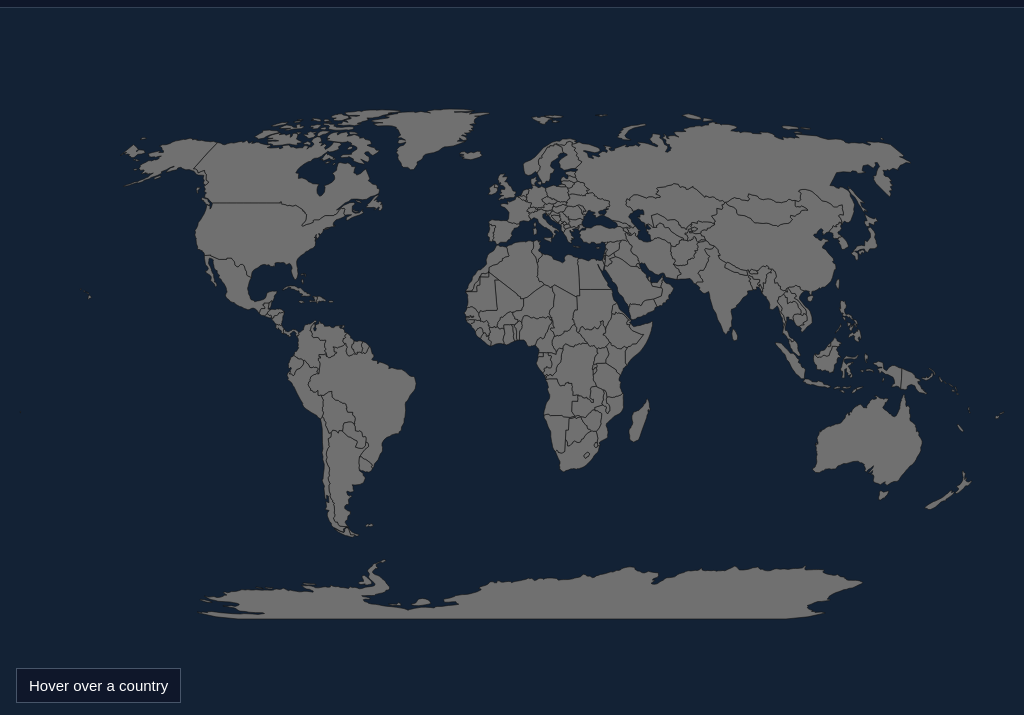
D3 v7 page, settled after 360 driven frames (6 s of simulated time); the page loaded 1 data file(s).



const svg=d3.select("#map");

const width=window.innerWidth;
const height=window.innerHeight-56;

const projection=d3.geoNaturalEarth1();

const path=d3.geoPath(projection);

const g=svg.append("g");

let world;

function populateRegions(){

    const select=document.getElementById("regionSelect");

    select.innerHTML="";

    Object.keys(CUSTOM_REGIONS)
        .sort()
        .forEach(region=>{

            const option=document.createElement("option");

            option.value=region;
            option.textContent=region;

            select.appendChild(option);

        });

}

function currentRegion(){

    return document.getElementById("regionSelect").value;

}

function redraw(){

    const ids=new Set(
        CUSTOM_REGIONS[currentRegion()]
    );

    g.selectAll("path")

        .classed("selected",d=>ids.has(d.id));

}

async function init(){

    populateRegions();

    world=await d3.json("data/world.geojson");

    projection.fitExtent(
        [
            [20,20],
            [width-20,height-20]
        ],
        world
    );

    g.selectAll("path")
        .data(world.features)
        .join("path")
        .attr("class","country")
        .attr("d",path)

        .on("mouseenter",(event,d)=>{

            document
                .getElementById("hoverLabel")
                .textContent=d.properties.name;

        })

        .on("click",(event,d)=>{

            const list=
                CUSTOM_REGIONS[currentRegion()];

            const index=
                list.indexOf(d.id);

            if(index===-1){

                list.push(d.id);

            }else{

                list.splice(index,1);

            }

            redraw();

        });

    redraw();

}

document
.getElementById("regionSelect")
.addEventListener("change",redraw);

document
.getElementById("newRegion")
.addEventListener("click",()=>{

    const name=prompt("Region name");

    if(!name)return;

    const key=name
        .toLowerCase()
        .replace(/\s+/g,"-");

    if(CUSTOM_REGIONS[key]){

        alert("That region already exists.");

        return;

    }

    CUSTOM_REGIONS[key]=[];

    populateRegions();

    document
        .getElementById("regionSelect")
        .value=key;

    redraw();

});

document
.getElementById("export")
.addEventListener("click",()=>{

    const text=
        "const CUSTOM_REGIONS = "
        + JSON.stringify(CUSTOM_REGIONS, null, 4)
        + ";";

    const blob = new Blob([text], {
        type: "text/javascript"
    });

    const url = URL.createObjectURL(blob);

    const a = document.createElement("a");

    a.href = url;
    a.download = "custom-regions.js";

    a.click();

    URL.revokeObjectURL(url);

});

const zoom = d3.zoom()

    .scaleExtent([1,8])

    .on("zoom",(event)=>{

        g.attr(
            "transform",
            event.transform
        );

    });

svg.call(zoom);

init();


// ── data/custom-regions.js
const CUSTOM_REGIONS = {
    "north-america": [
        "CAN",
        "USA",
        "MEX",
        "BLZ",
        "GTM",
        "HND",
        "SLV",
        "NIC",
        "CRI",
        "PAN",
        "ATG",
        "BHS",
        "BRB",
        "CUB",
        "DMA",
        "DOM",
        "GRD",
        "HTI",
        "JAM",
        "KNA",
        "LCA",
        "VCT",
        "TTO",
        "GRL"
    ],
    "south-america": [
        "ARG",
        "BOL",
        "BRA",
        "CHL",
        "COL",
        "ECU",
        "GUY",
        "PRY",
        "PER",
        "SUR",
        "URY",
        "VEN",
        "FLK"
    ],
    "europe": [
        "ALB",
        "AND",
        "AUT",
        "BEL",
        "BIH",
        "BGR",
        "HRV",
        "CYP",
        "CZE",
        "DNK",
        "EST",
        "FIN",
        "FRA",
        "DEU",
        "GRC",
        "HUN",
        "ISL",
        "IRL",
        "ITA",
        "LVA",
        "LIE",
        "LTU",
        "LUX",
        "MLT",
        "MDA",
        "MCO",
        "MNE",
        "NLD",
        "MKD",
        "NOR",
        "POL",
        "PRT",
        "ROU",
        "RUS",
        "SMR",
        "SRB",
        "SVK",
        "SVN",
        "ESP",
        "SWE",
        "CHE",
        "UKR",
        "GBR",
        "VAT",
        "XKX",
        "BLR",
        "OSA"
    ],
    "africa": [
        "DZA",
        "AGO",
        "BEN",
        "BWA",
        "BFA",
        "BDI",
        "CMR",
        "CPV",
        "CAF",
        "TCD",
        "COM",
        "COD",
        "COG",
        "CIV",
        "DJI",
        "EGY",
        "GNQ",
        "ERI",
        "SWZ",
        "ETH",
        "GAB",
        "GMB",
        "GHA",
        "GIN",
        "GNB",
        "KEN",
        "LSO",
        "LBR",
        "LBY",
        "MDG",
        "MWI",
        "MLI",
        "MRT",
        "MUS",
        "MAR",
        "MOZ",
        "NAM",
        "NER",
        "NGA",
        "RWA",
        "STP",
        "SEN",
        "SYC",
        "SLE",
        "SOM",
        "ZAF",
        "SSD",
        "SDN",
        "TZA",
        "TGO",
        "TUN",
        "UGA",
        "ESH",
        "ZMB",
        "ZWE",
        "SDS",
        "ABV"
    ],
    "asia": [
        "AFG",
        "ARM",
        "AZE",
        "BHR",
        "BGD",
        "BTN",
        "BRN",
        "KHM",
        "CHN",
        "GEO",
        "IND",
        "IDN",
        "IRN",
        "IRQ",
        "ISR",
        "JPN",
        "JOR",
        "KAZ",
        "KWT",
        "KGZ",
        "LAO",
        "LBN",
        "MYS",
        "MDV",
        "MNG",
        "MMR",
        "NPL",
        "PRK",
        "KOR",
        "OMN",
        "PAK",
        "PSE",
        "PHL",
        "QAT",
        "SAU",
        "SGP",
        "LKA",
        "SYR",
        "TWN",
        "TJK",
        "THA",
        "TLS",
        "TUR",
        "TKM",
        "ARE",
        "UZB",
        "VNM",
        "YEM"
    ],
    "oceania": [
        "AUS",
        "NZL",
        "PNG",
        "FJI",
        "SLB",
        "VUT",
        "WSM",
        "TON",
        "KIR",
        "TUV",
        "NRU",
        "PLW",
        "FSM",
        "MHL",
        "NCL"
    ],
    "middle-east": [
        "TUR",
        "CYP",
        "SYR",
        "LBN",
        "ISR",
        "PSE",
        "JOR",
        "IRQ",
        "IRN",
        "KWT",
        "SAU",
        "BHR",
        "QAT",
        "ARE",
        "OMN",
        "YEM",
        "EGY",
        "LBY",
        "TUN",
        "DZA",
        "MAR",
        "AFG",
        "PAK",
        "SDN"
    ],
    "subsaharan-africa": [
        "AGO",
        "BEN",
        "BWA",
        "BFA",
        "BDI",
        "CMR",
        "CPV",
        "CAF",
        "TCD",
        "COM",
        "COD",
        "COG",
        "CIV",
        "GNQ",
        "ERI",
        "SWZ",
        "ETH",
        "GAB",
        "GMB",
        "GHA",
        "GIN",
        "GNB",
        "KEN",
        "LSO",
        "LBR",
        "MDG",
        "MWI",
        "MLI",
        "MRT",
        "MUS",
        "MOZ",
        "NAM",
        "NER",
        "NGA",
        "RWA",
        "STP",
        "SEN",
        "SYC",
        "SLE",
        "SOM",
        "ZAF",
        "SSD",
        "TZA",
        "TGO",
        "UGA",
        "ESH",
        "ZMB",
        "ZWE",
        "ABV",
        "DJI",
        "SDS"
    ],
    "western-europe": [
        "GBR",
        "IRL",
        "FRA",
        "BEL",
        "NLD",
        "LUX",
        "DEU",
        "AUT",
        "CHE",
        "LIE",
        "MCO",
        "DNK",
        "NOR",
        "SWE",
        "FIN",
        "PRT",
        "ESP",
        "ITA",
        "GRC"
    ],
    "eastern-europe": [
        "POL",
        "CZE",
        "SVK",
        "HUN",
        "EST",
        "LVA",
        "LTU",
        "BLR",
        "UKR",
        "MDA",
        "RUS",
        "ROU",
        "BGR",
        "SVN",
        "HRV",
        "BIH",
        "SRB",
        "MNE",
        "XKX",
        "ALB",
        "MKD",
        "OSA"
    ],
    "southern-asia": [
        "AFG",
        "PAK",
        "IND",
        "NPL",
        "BTN",
        "BGD",
        "LKA",
        "MDV",
        "MMR",
        "THA",
        "LAO",
        "KHM",
        "VNM",
        "MYS",
        "SGP",
        "BRN",
        "IDN",
        "TLS",
        "PHL"
    ]
};

### data: data/world.geojson
{
 "type": "FeatureCollection",
 "name": "world_merged",
 "crs": {
  "type": "name",
  "properties": {
   "name": "urn:ogc:def:crs:OGC:1.3:CRS84"
  }
 },
 "features": [
  {
   "type": "Feature",
   "properties": {
    "id": "AFG",
    "name": "Afghanistan"
   },
   "geometry": {
    "type": "Polygon",
    "coordinates": "[... 1 items]"
   }
  },
  {
   "type": "Feature",
   "properties": {
    "id": "AGO",
    "name": "Angola"
   },
   "geometry": {
    "type": "MultiPolygon",
    "coordinates": "[... 2 items]"
   }
  },
  {
   "type": "Feature",
   "properties": {
    "id": "ALB",
    "name": "Albania"
   },
   "geometry": {
    "type": "Polygon",
    "coordinates": "[... 1 items]"
   }
  },
  {
   "type": "Feature",
   "properties": {
    "id": "ARE",
    "name": "United Arab Emirates"
   },
   "geometry": {
    "type": "Polygon",
    "coordinates": "[... 1 items]"
   }
  },
  {
   "type": "Feature",
   "properties": {
    "id": "ARG",
    "name": "Argentina"
   },
   "geometry": {
    "type": "MultiPolygon",
    "coordinates": "[... 2 items]"
   }
  },
  {
   "type": "Feature",
   "properties": {
    "id": "ARM",
    "name": "Armenia"
   },
   "geometry": {
    "type": "Polygon",
    "coordinates": "[... 1 items]"
   }
  },
  {
   "type": "Feature",
   "properties": {
    "id": "ATA",
    "name": "Antarctica"
   },
   "geometry": {
    "type": "MultiPolygon",
    "coordinates": "[... 8 items]"
   }
  },
  {
   "type": "Feature",
   "properties": {
    "id": "AUS",
    "name": "Australia"
   },
   "geometry": {
    "type": "MultiPolygon",
    "coordinates": "[... 2 items]"
   }
  },
  "... 166 more items"
 ]
}